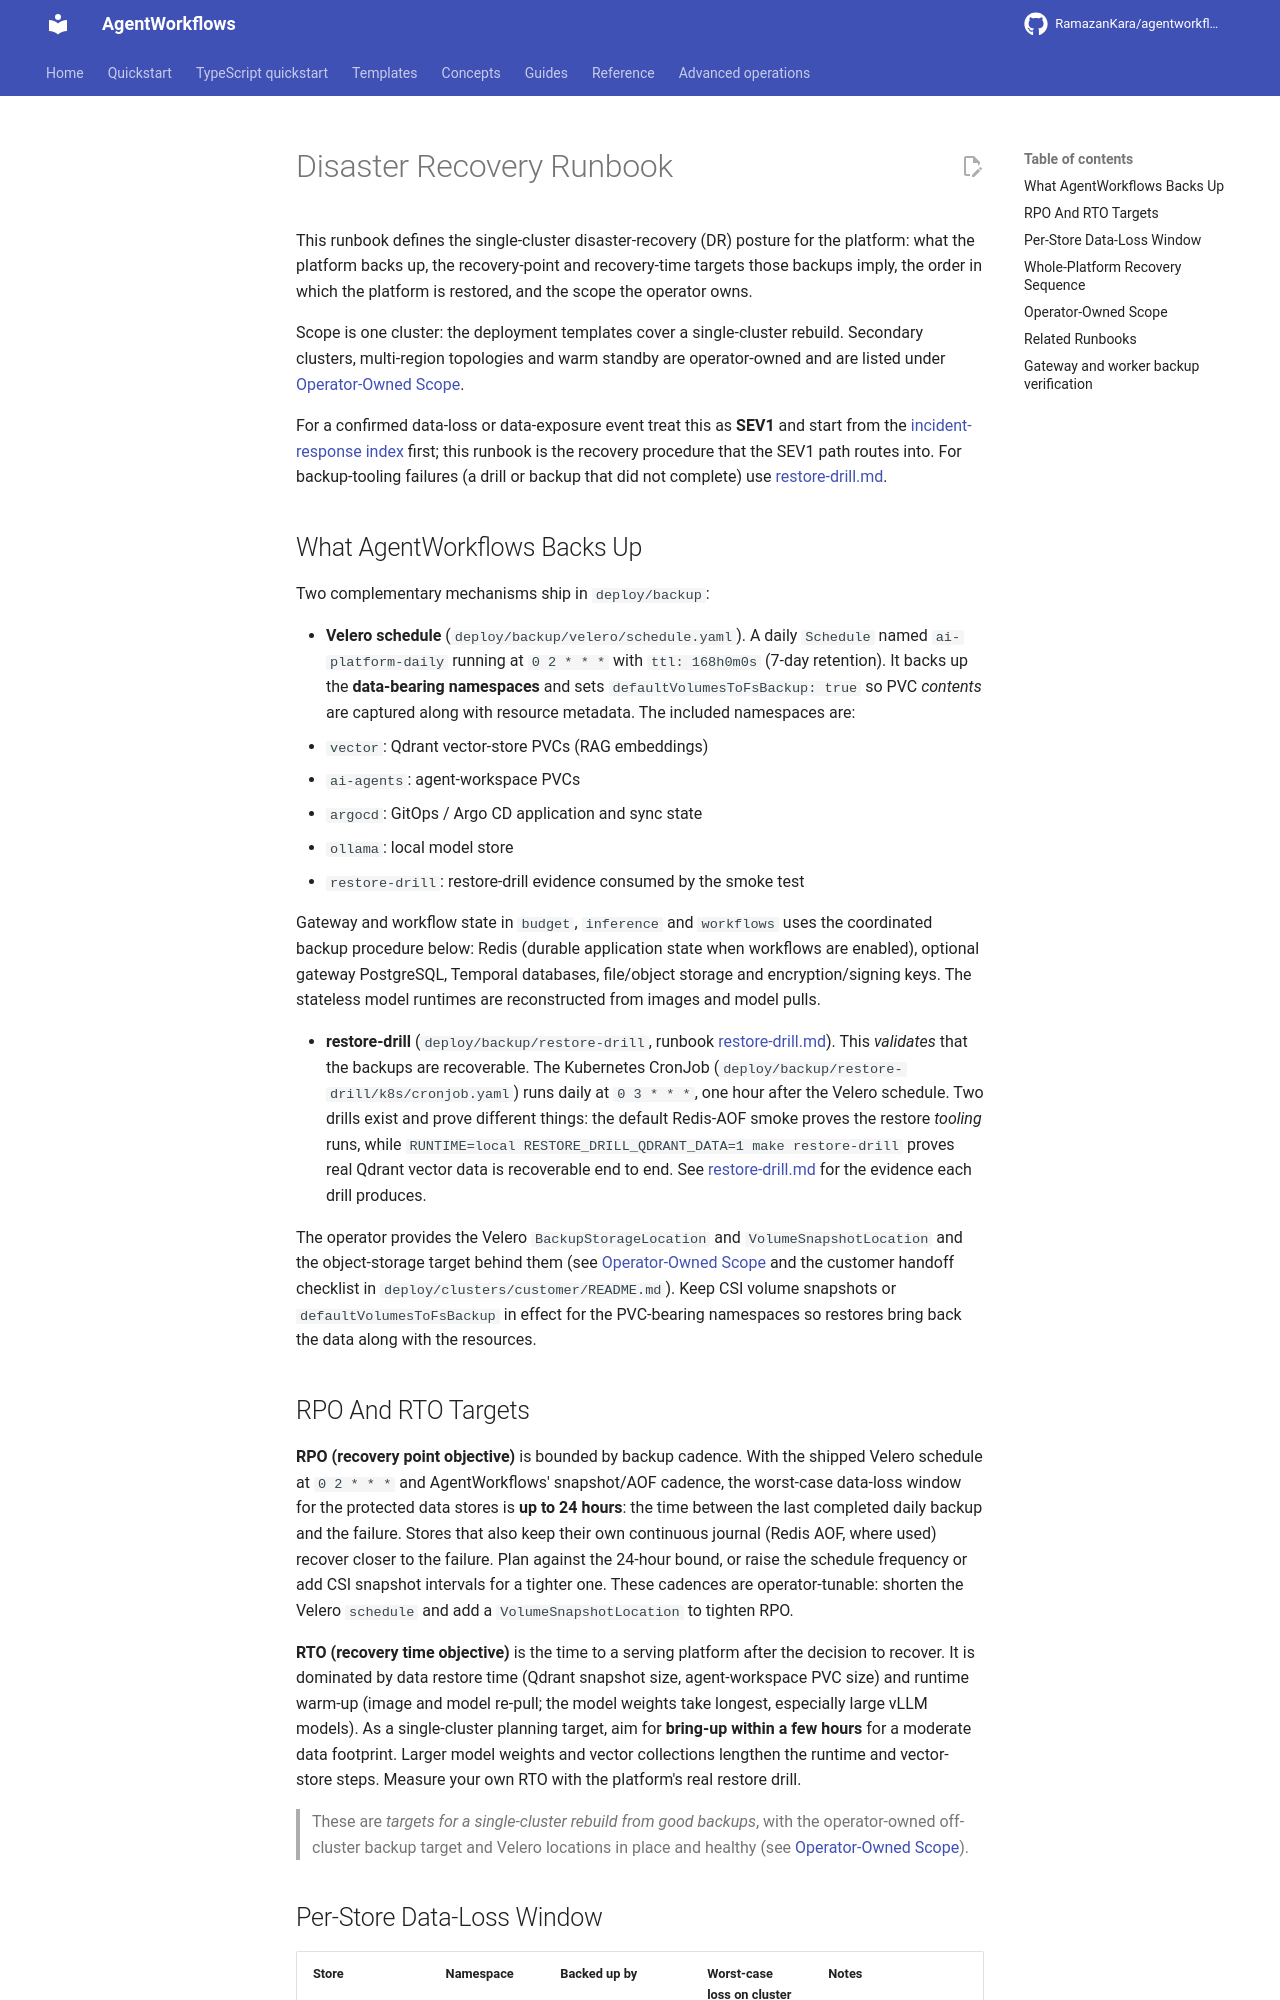

repository: RamazanKara/agentworkflows · page: 0.10.0/runbooks/disaster-recovery/index.html · generator: mkdocs

# Disaster Recovery Runbook

This runbook defines the single-cluster disaster-recovery (DR) posture for the platform: what the platform
backs up, the recovery-point and recovery-time targets those backups imply, the order in which the
platform is restored, and the scope the operator owns.

Scope is one cluster: the deployment templates cover a single-cluster rebuild. Secondary clusters,
multi-region topologies and warm standby are operator-owned and are listed under
[Operator-Owned Scope](#operator-owned-scope).

For a confirmed data-loss or data-exposure event treat this as **SEV1** and start from the
[incident-response index](incident-response.md) first; this runbook is the recovery procedure that
the SEV1 path routes into. For backup-tooling failures (a drill or backup that did not complete) use
[restore-drill.md](restore-drill.md).

## What AgentWorkflows Backs Up

Two complementary mechanisms ship in `deploy/backup`:

- **Velero schedule** (`deploy/backup/velero/schedule.yaml`). A daily `Schedule` named
  `ai-platform-daily` running at `0 2 * * *` with `ttl: 168h0m0s` (7-day retention). It backs up the
  **data-bearing namespaces** and sets `defaultVolumesToFsBackup: true` so PVC *contents* are
  captured along with resource metadata. The included namespaces are:
  - `vector`: Qdrant vector-store PVCs (RAG embeddings)
  - `ai-agents`: agent-workspace PVCs
  - `argocd`: GitOps / Argo CD application and sync state
  - `ollama`: local model store
  - `restore-drill`: restore-drill evidence consumed by the smoke test

  Gateway and workflow state in `budget`, `inference` and `workflows` uses the coordinated backup
  procedure below: Redis (durable application state when workflows are enabled), optional gateway
  PostgreSQL, Temporal databases, file/object storage and encryption/signing keys. The stateless
  model runtimes are reconstructed from images and model pulls.

- **restore-drill** (`deploy/backup/restore-drill`, runbook [restore-drill.md](restore-drill.md)).
  This *validates* that the backups are recoverable. The Kubernetes CronJob
  (`deploy/backup/restore-drill/k8s/cronjob.yaml`) runs daily at `0 3 * * *`, one hour after the
  Velero schedule. Two drills exist and prove different things: the default Redis-AOF smoke proves
  the restore *tooling* runs, while `RUNTIME=local RESTORE_DRILL_QDRANT_DATA=1 make restore-drill`
  proves real Qdrant vector data is recoverable end to end. See
  [restore-drill.md](restore-drill.md) for the evidence each drill produces.

The operator provides the Velero `BackupStorageLocation` and `VolumeSnapshotLocation` and the
object-storage target behind them (see [Operator-Owned Scope](#operator-owned-scope) and the
customer handoff checklist in `deploy/clusters/customer/README.md`). Keep CSI volume snapshots or
`defaultVolumesToFsBackup` in effect for the PVC-bearing namespaces so restores bring back the data
along with the resources.

## RPO And RTO Targets

**RPO (recovery point objective)** is bounded by backup cadence. With the shipped Velero schedule at
`0 2 * * *` and AgentWorkflows' snapshot/AOF cadence, the worst-case data-loss window for the protected
data stores is **up to 24 hours**: the time between the last completed daily backup and the
failure. Stores that also keep their own continuous journal (Redis AOF, where used) recover closer
to the failure. Plan against the 24-hour bound, or raise the schedule frequency or add CSI snapshot
intervals for a tighter one. These cadences are operator-tunable: shorten the Velero
`schedule` and add a `VolumeSnapshotLocation` to tighten RPO.

**RTO (recovery time objective)** is the time to a serving platform after the decision to recover. It
is dominated by data restore time (Qdrant snapshot size, agent-workspace PVC size) and runtime
warm-up (image and model re-pull; the model weights take longest, especially large vLLM models).
As a single-cluster planning target, aim for **bring-up within a few hours** for a moderate data
footprint. Larger model weights and vector collections lengthen the runtime and vector-store steps.
Measure your own RTO with the platform's real restore drill.

> These are *targets for a single-cluster rebuild from good backups*, with the operator-owned
> off-cluster backup target and Velero locations in place and healthy (see
> [Operator-Owned Scope](#operator-owned-scope)).
